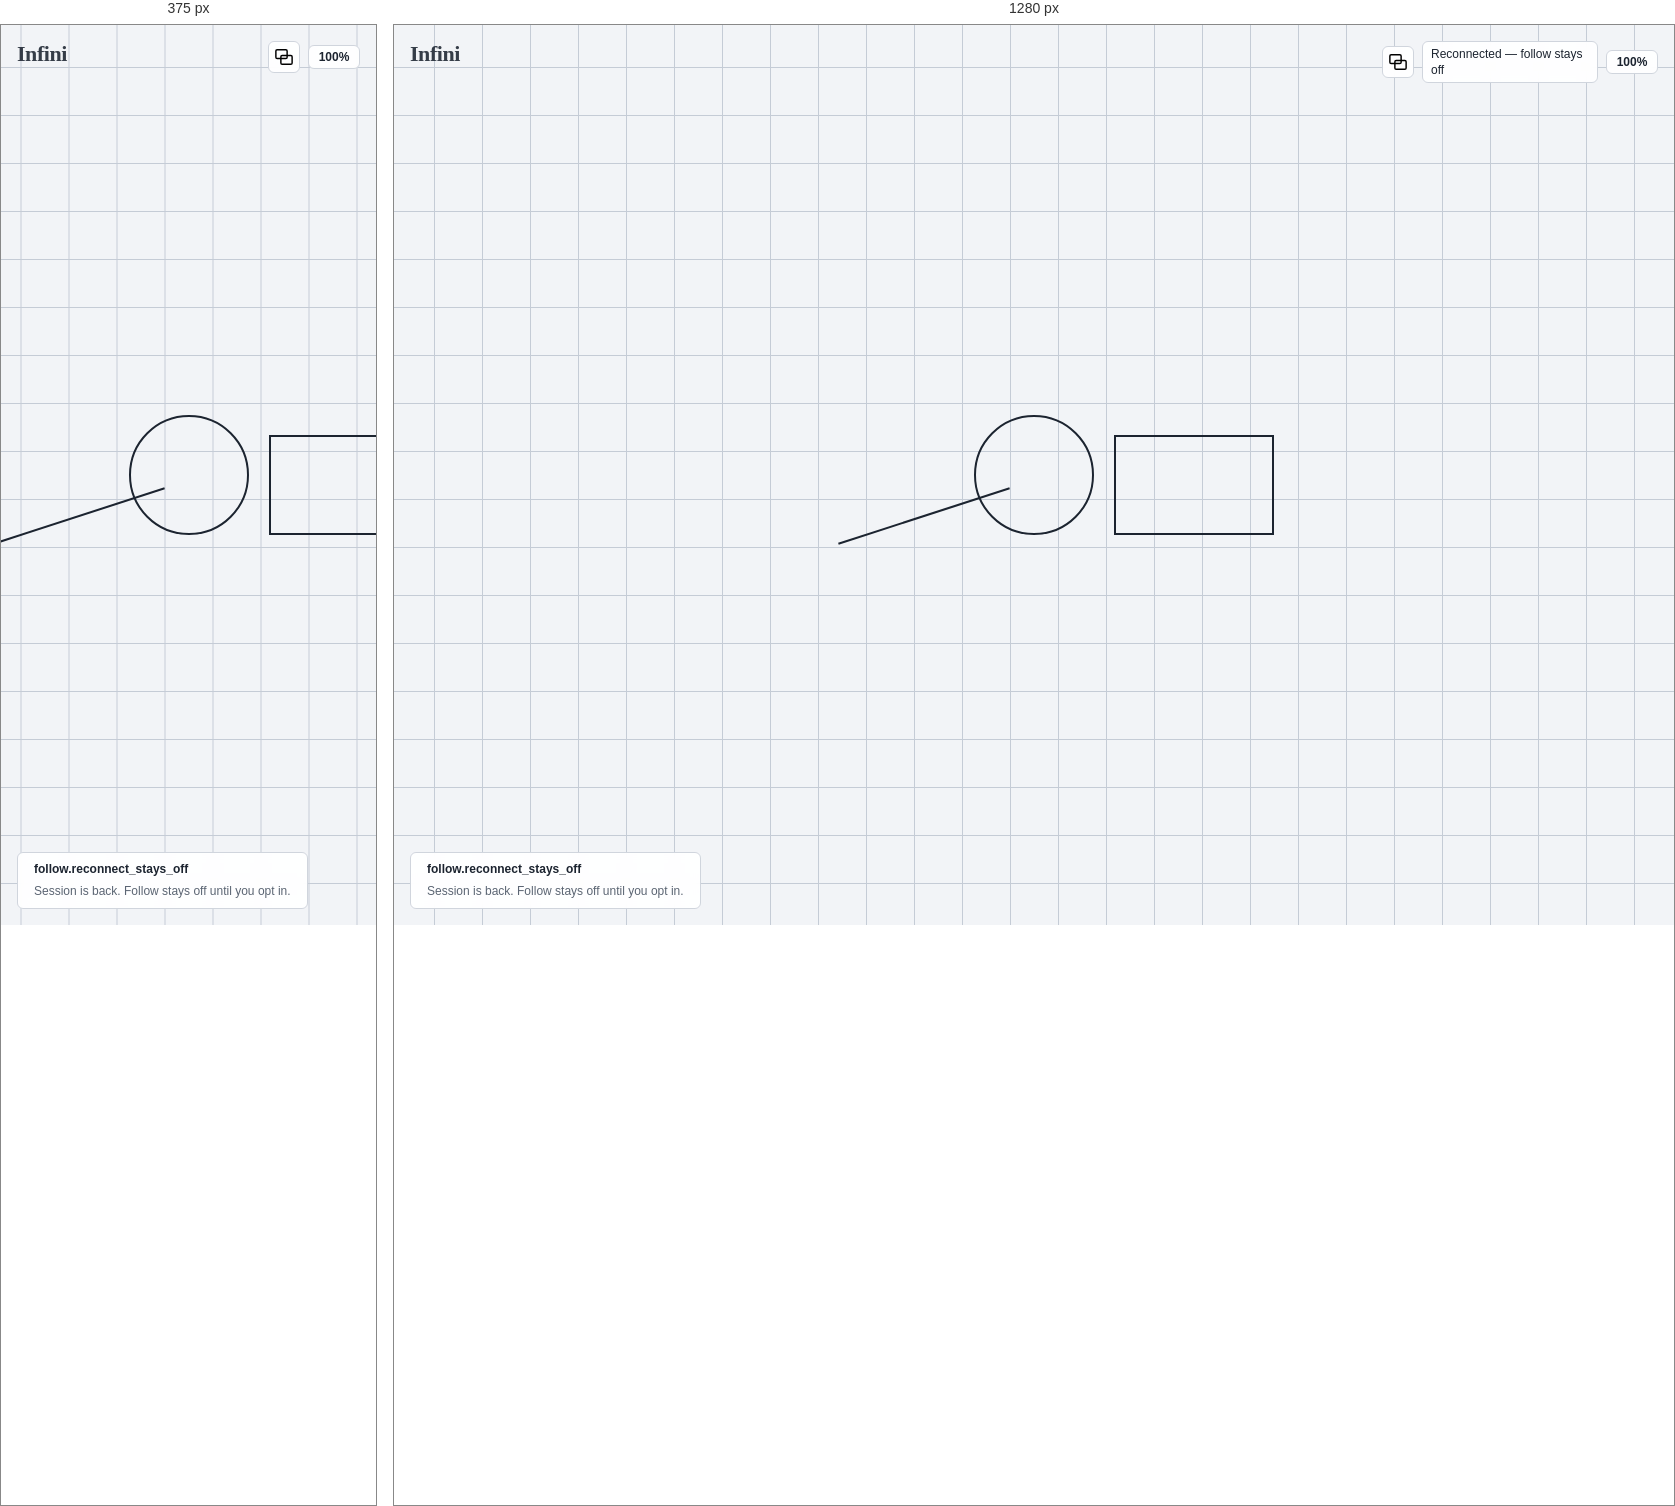
Rendered at 375 px and 1280 px, left to right.

<!-- file: viewport-follow-infini-reconnect-stays-off.html -->
<!DOCTYPE html>
<html lang="en" data-platform="desktop">
<head>
  <meta charset="utf-8" />
  <meta name="viewport" content="width=device-width, initial-scale=1" />
  <title>follow.reconnect_stays_off — viewport-follow-infini</title>
  <link rel="stylesheet" href="tokens.css" />
  <link rel="stylesheet" href="common.css" />
  <style>
    .c-follow-toggle:hover, .c-follow-toggle.is-hover { border-color: var(--color-primary); background: var(--color-surface-elevated); }
    .c-follow-toggle:focus-visible { outline: 2px solid var(--color-focus); outline-offset: 2px; }
    .c-follow-toggle:active, .c-follow-toggle.is-pressed { transform: scale(0.96); background: var(--color-primary); color: var(--color-on-primary); }
    .c-canvas-stage:hover { cursor: grab; }
    .c-canvas-stage:active, .c-canvas-stage.is-pressed { cursor: grabbing; }
    .c-canvas-stage:focus-visible { box-shadow: inset 0 0 0 3px var(--color-focus); }
  </style>
</head>
<body data-state="follow.reconnect_stays_off">
  <div data-region="WindowFrame">
    <div class="app-mark" aria-hidden="true">Infini</div>
    <button type="button" class="c-canvas-stage" data-region="CanvasStage" data-interactive aria-label="Infinity canvas">
      <div class="c-world-layer" data-region="WorldLayer" style="transform: translate(0px, 0px) scale(1)">
        <div class="figure figure-circle" title="circle"></div>
        <div class="figure figure-rect" title="rect"></div>
        <div class="figure figure-line" title="line"></div>
      </div>
    </button>
    <div class="c-chrome-trailing">
      <div class="c-follow-cluster" data-region="FollowToggle">
        <a class="c-follow-toggle" data-interactive href="./viewport-follow-infini-following-epaper.html" aria-pressed="false" aria-label="Follow Epaper">
          <img src="../system/assets/icon-viewport-follow-infini.svg" alt="" />
        </a>
        <p class="c-follow-caption">Reconnected — follow stays off</p>
      </div>
      <div class="c-zoom-readout" data-region="StatusZoom" aria-live="polite">100%</div>
    </div>
    <p class="scene-legend">
      <strong>follow.reconnect_stays_off</strong>
      Session is back. Follow stays off until you opt in.
    </p>
  </div>
  <script>
    document.querySelectorAll("[data-interactive]").forEach(function (el) {
      el.addEventListener("pointerdown", function () { el.classList.add("is-pressed"); });
      ["pointerup", "pointerleave", "blur"].forEach(function (ev) {
        el.addEventListener(ev, function () { el.classList.remove("is-pressed"); });
      });
    });
  </script>
</body>
</html>


/* @media block from common.css */
@media (max-width: 960px) {
  [data-region="WindowFrame"] {
    min-width: 0;
  }

  .c-follow-caption {
    display: none;
  }
}